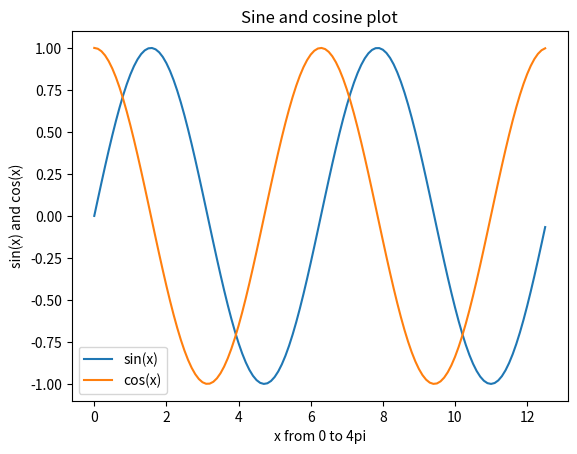

Recreate this plot in Python.
import matplotlib.pyplot as plt
import numpy as np
x = np.arange(0, 4 * np.pi, 0.1)
y = np.sin(x)
z = np.cos(x)
plt.plot(x, y, x, z)
plt.xlabel('x from 0 to 4pi')
plt.ylabel('sin(x) and cos(x)')
plt.title("Sine and cosine plot")
plt.legend(['sin(x)', 'cos(x)'])
plt.show()
